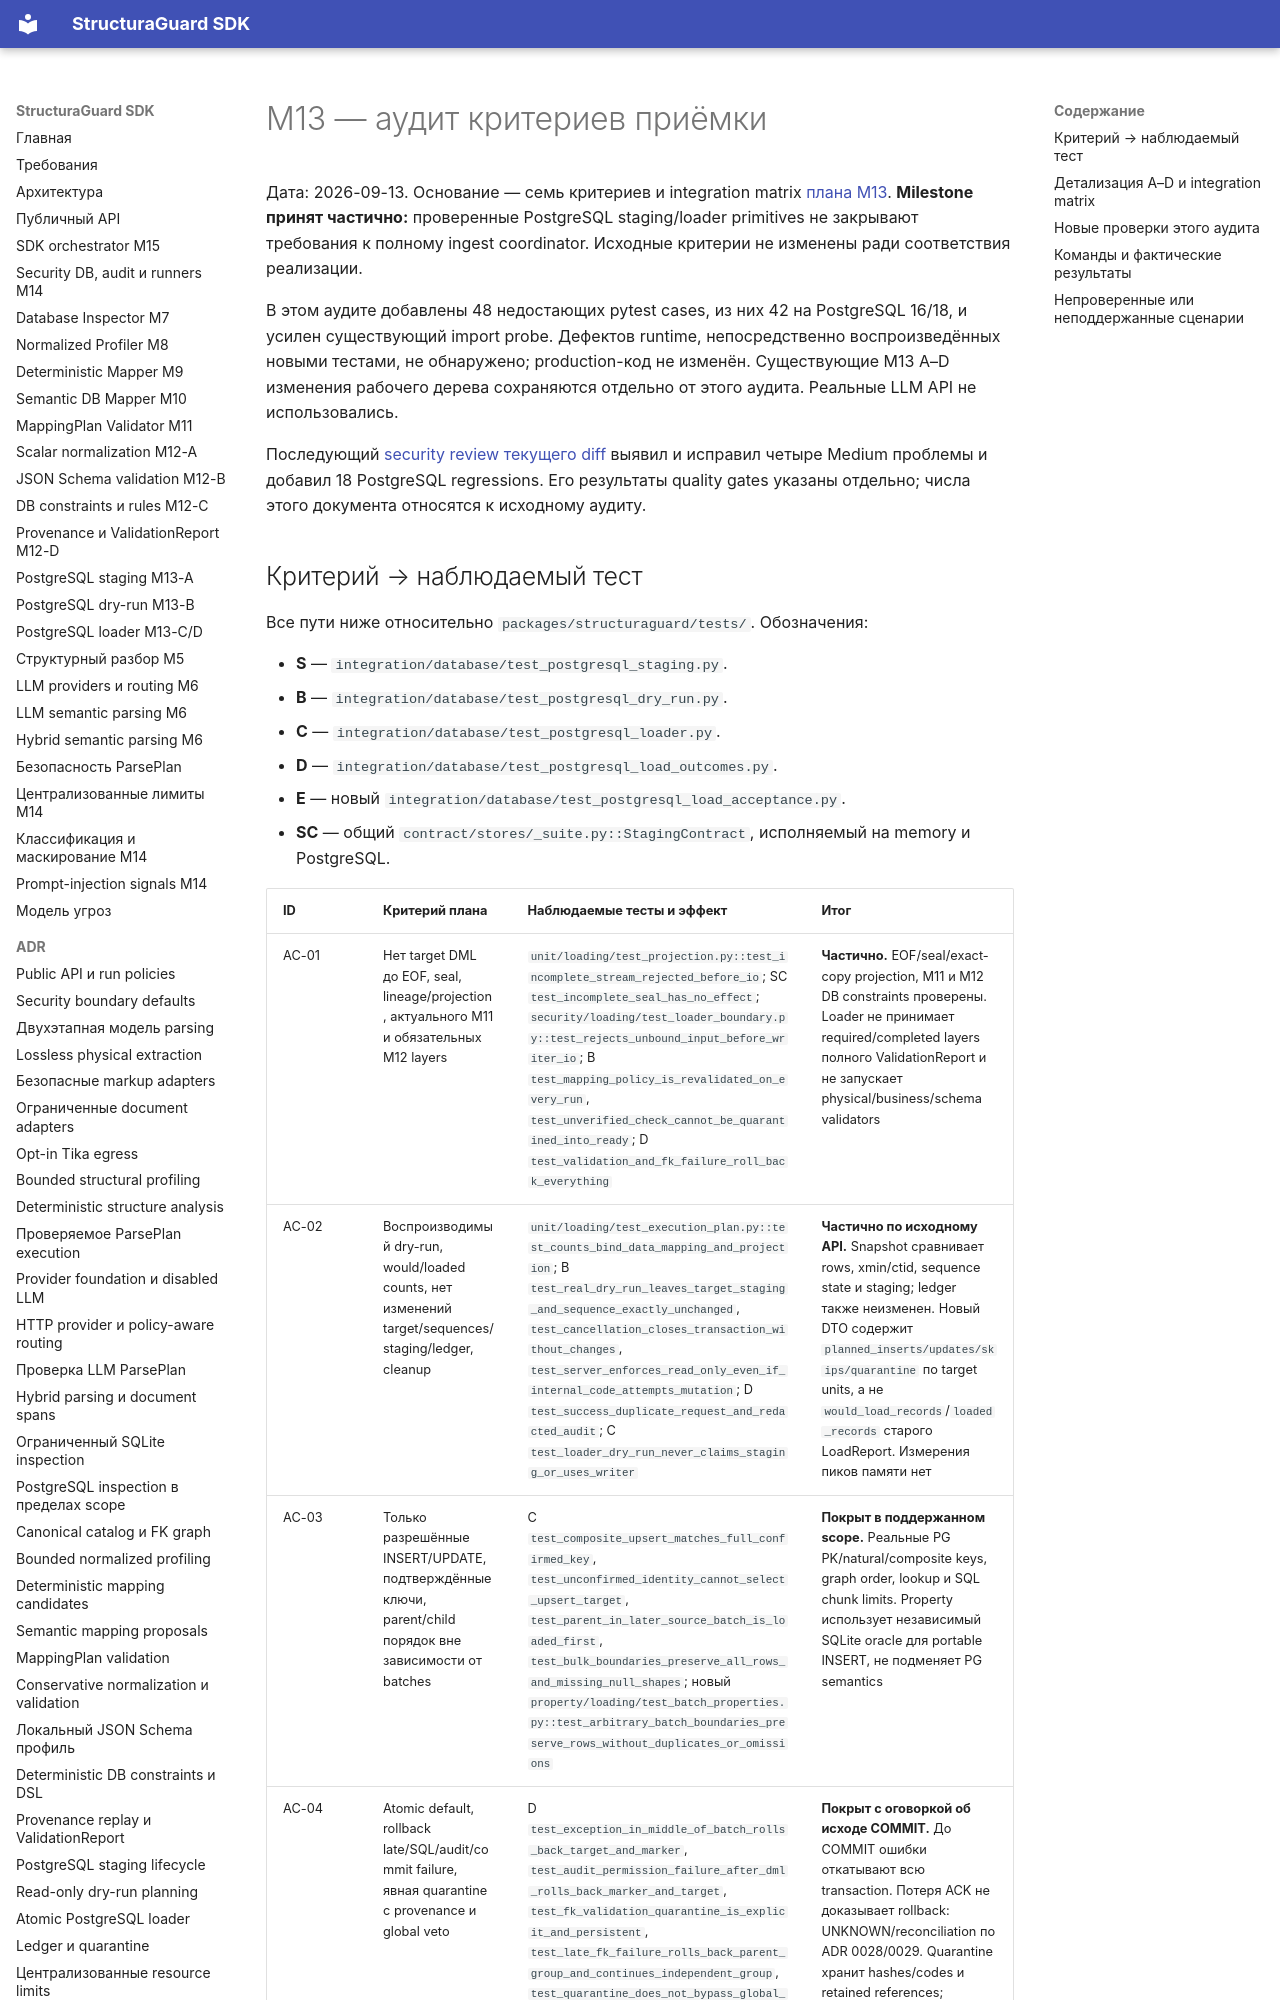

repository: NevermoreKatana/structuraguard · page: plans/M13_acceptance/index.html · generator: mkdocs

# M13 — аудит критериев приёмки

Дата: 2026-09-13. Основание — семь критериев и integration matrix
[плана M13](M13_staging_loader.md). **Milestone принят частично:** проверенные
PostgreSQL staging/loader primitives не закрывают требования к полному ingest
coordinator. Исходные критерии не изменены ради соответствия реализации.

В этом аудите добавлены 48 недостающих pytest cases, из них 42 на PostgreSQL 16/18,
и усилен существующий import probe. Дефектов runtime, непосредственно
воспроизведённых новыми тестами, не обнаружено; production-код не изменён.
Существующие M13 A–D изменения рабочего дерева сохраняются отдельно от этого аудита.
Реальные LLM API не использовались.

Последующий [security review текущего diff](M13_security_review.md) выявил и
исправил четыре Medium проблемы и добавил 18 PostgreSQL regressions. Его результаты
quality gates указаны отдельно; числа этого документа относятся к исходному аудиту.
